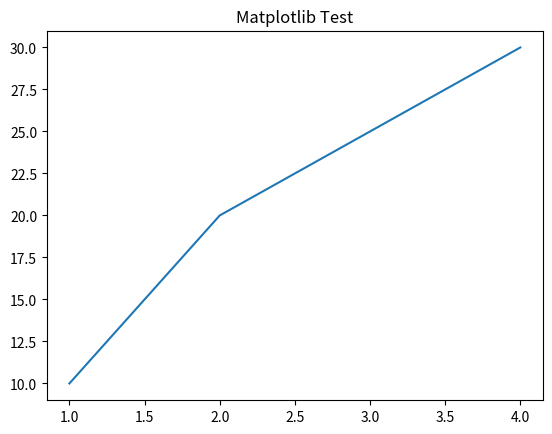

Recreate this plot in Python.
import matplotlib.pyplot as plt
import numpy as np

# Sample data
x = [1, 2, 3, 4]
y = [10, 20, 25, 30]

plt.plot(x, y)
plt.title("Matplotlib Test")
plt.show()  # This line triggers the popup window
